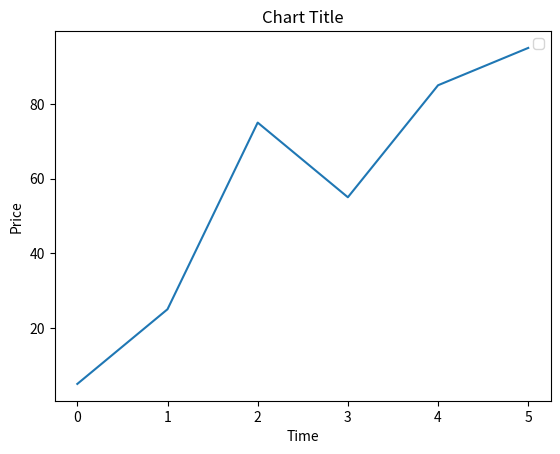

Python code for this plot:
"""
Библиотека на языке программирования Python для визуализации данных двумерной
(2D) графикой.
Получаемые изображения могут быть использованы в качестве иллюстраций
в публикациях
"""

import matplotlib.pyplot as plt # Импортируем библиотеку 
dt = [5,25,75,55,85,95]

plt.title('Chart Title') 
plt.xlabel('Time') 
plt.ylabel('Price')
plt.legend()

plt.plot(dt)

plt.show() 
